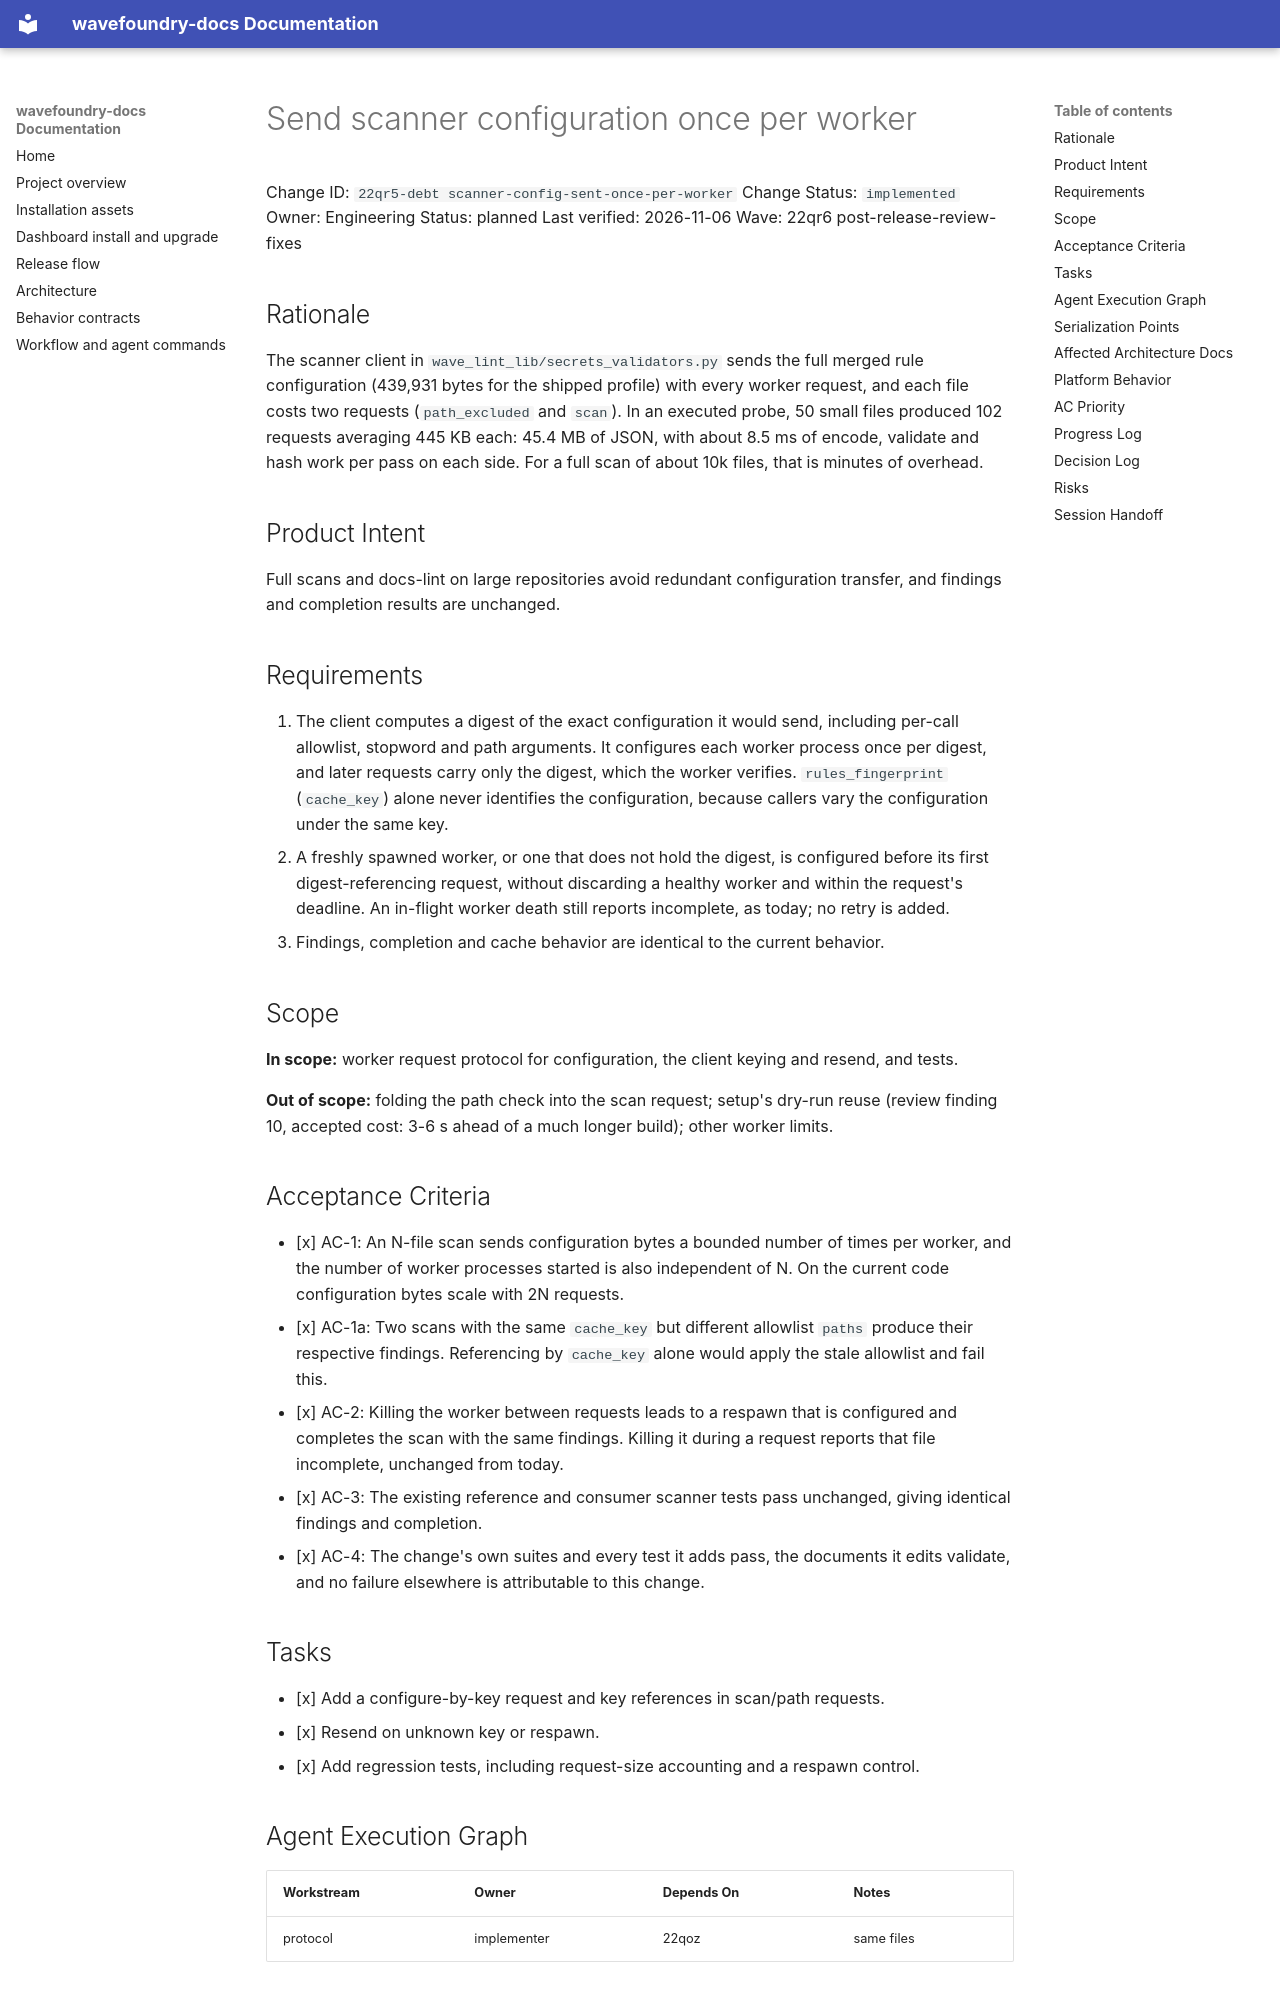

repository: coryhacking/wavefoundry · page: waves/22qr6 post-release-review-fixes/22qr5-debt scanner-config-sent-once-per-worker/index.html · generator: mkdocs

# Send scanner configuration once per worker

Change ID: `22qr5-debt scanner-config-sent-once-per-worker`
Change Status: `implemented`
Owner: Engineering
Status: planned
Last verified: 2026-11-06
Wave: 22qr6 post-release-review-fixes

## Rationale

The scanner client in `wave_lint_lib/secrets_validators.py` sends the full merged rule configuration (439,931 bytes for the shipped profile) with every worker request, and each file costs two requests (`path_excluded` and `scan`). In an executed probe, 50 small files produced 102 requests averaging 445 KB each: 45.4 MB of JSON, with about 8.5 ms of encode, validate and hash work per pass on each side. For a full scan of about 10k files, that is minutes of overhead.

## Product Intent

Full scans and docs-lint on large repositories avoid redundant configuration transfer, and findings and completion results are unchanged.

## Requirements

1. The client computes a digest of the exact configuration it would send, including per-call allowlist, stopword and path arguments. It configures each worker process once per digest, and later requests carry only the digest, which the worker verifies. `rules_fingerprint` (`cache_key`) alone never identifies the configuration, because callers vary the configuration under the same key.
2. A freshly spawned worker, or one that does not hold the digest, is configured before its first digest-referencing request, without discarding a healthy worker and within the request's deadline. An in-flight worker death still reports incomplete, as today; no retry is added.
3. Findings, completion and cache behavior are identical to the current behavior.

## Scope

**In scope:** worker request protocol for configuration, the client keying and resend, and tests.

**Out of scope:** folding the path check into the scan request; setup's dry-run reuse (review finding 10, accepted cost: 3-6 s ahead of a much longer build); other worker limits.

## Acceptance Criteria

- [x] AC-1: An N-file scan sends configuration bytes a bounded number of times per worker, and the number of worker processes started is also independent of N. On the current code configuration bytes scale with 2N requests.
- [x] AC-1a: Two scans with the same `cache_key` but different allowlist `paths` produce their respective findings. Referencing by `cache_key` alone would apply the stale allowlist and fail this.
- [x] AC-2: Killing the worker between requests leads to a respawn that is configured and completes the scan with the same findings. Killing it during a request reports that file incomplete, unchanged from today.
- [x] AC-3: The existing reference and consumer scanner tests pass unchanged, giving identical findings and completion.
- [x] AC-4: The change's own suites and every test it adds pass, the documents it edits validate, and no failure elsewhere is attributable to this change.

## Tasks

- [x] Add a configure-by-key request and key references in scan/path requests.
- [x] Resend on unknown key or respawn.
- [x] Add regression tests, including request-size accounting and a respawn control.

## Agent Execution Graph


| Workstream | Owner       | Depends On | Notes |
| ---------- | ----------- | ---------- | ----- |
| protocol   | implementer | 22qoz      | same files |


## Serialization Points

- `.wavefoundry/framework/scripts/wave_lint_lib/`, `.wavefoundry/framework/scripts/tests/`

## Affected Architecture Docs

N/A: an internal parent-child protocol detail with no boundary change.
